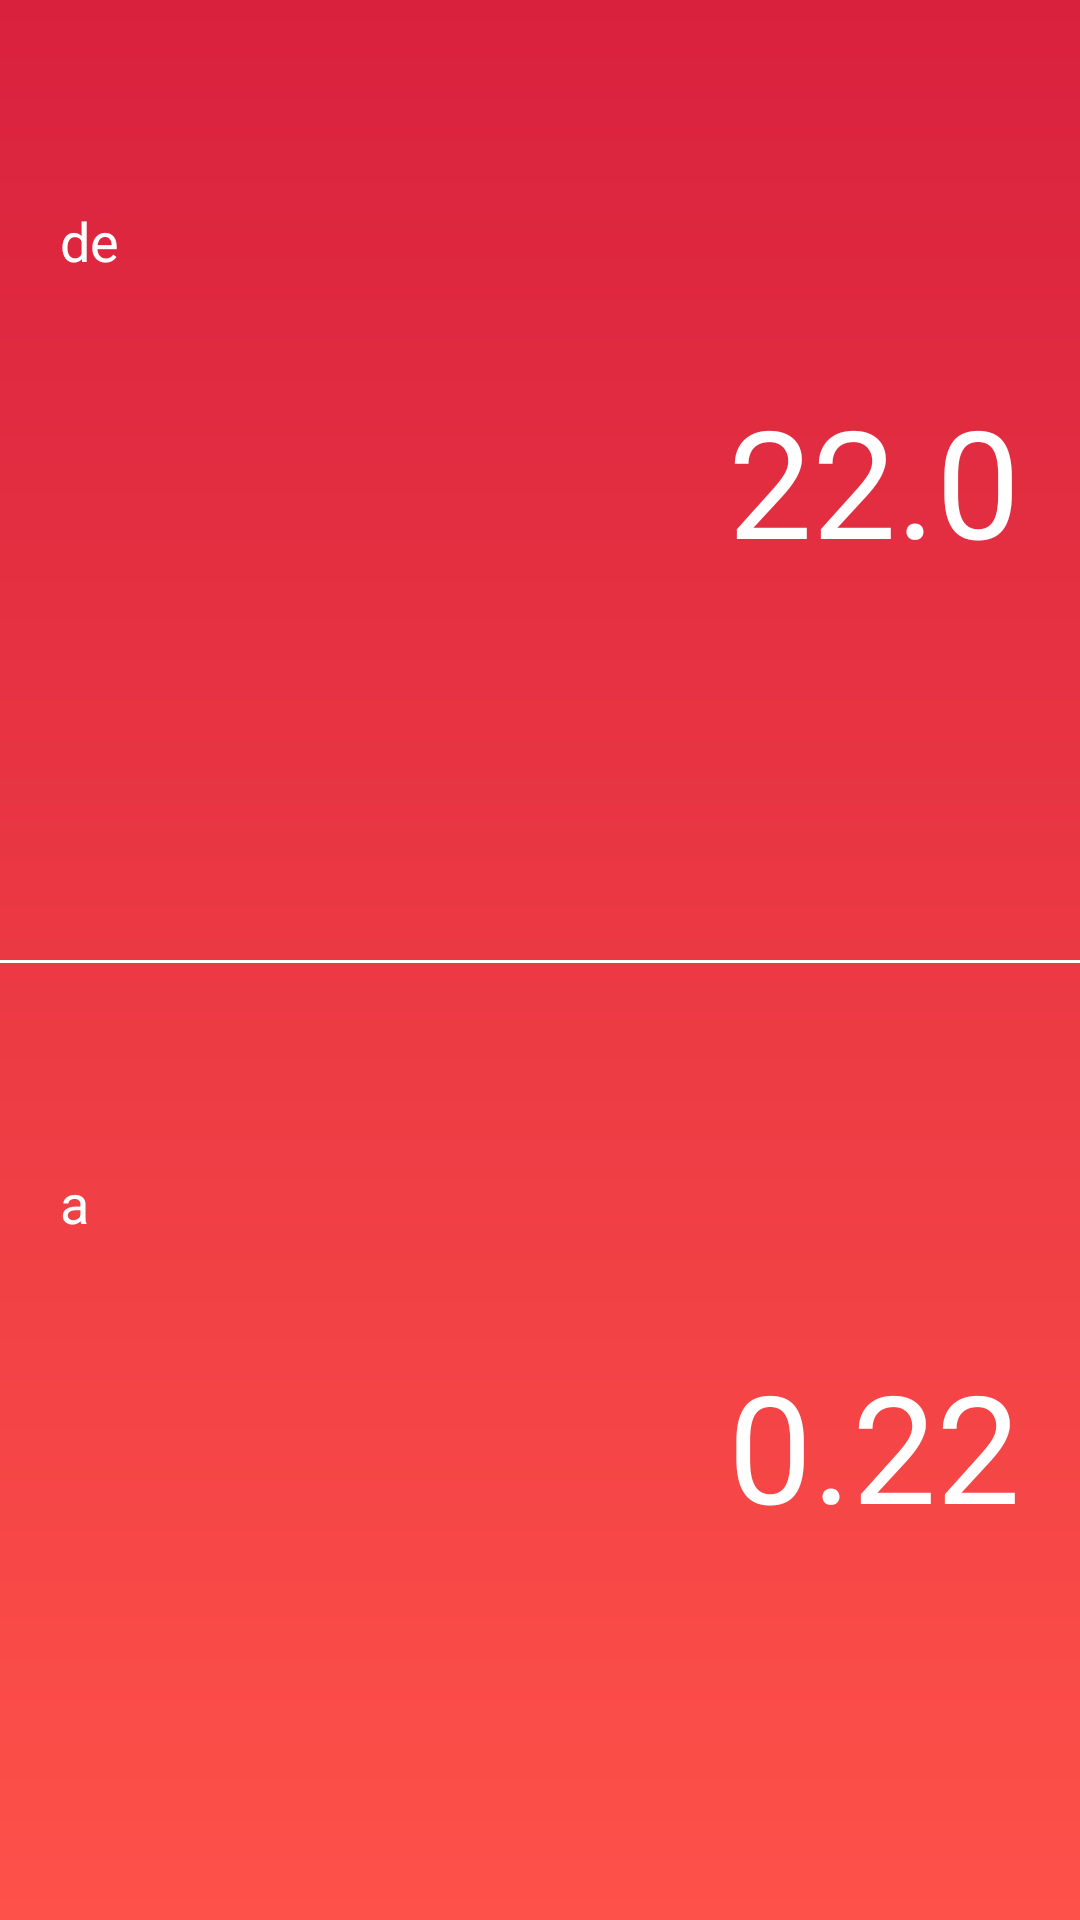

Reconstruct the res/layout file that produces this screen, plus the resources it refers to.
<!-- AndroidManifest.xml: application theme Theme.AppConversor -->
<!-- res/layout/layout_superior_resultado.xml -->
<?xml version="1.0" encoding="utf-8"?>
<androidx.constraintlayout.widget.ConstraintLayout xmlns:android="http://schemas.android.com/apk/res/android"
        xmlns:app="http://schemas.android.com/apk/res-auto"
        xmlns:tools="http://schemas.android.com/tools"
        android:layout_width="match_parent"
        android:layout_height="match_parent"
        android:background="@drawable/degradado_resultado">

    <androidx.constraintlayout.widget.Guideline
            android:layout_width="wrap_content"
            android:layout_height="wrap_content"
            android:id="@+id/guidelineStartLaySupResult"
            app:layout_constraintGuide_begin="20dp"
            android:orientation="vertical" />

    <androidx.constraintlayout.widget.Guideline
            android:layout_width="wrap_content"
            android:layout_height="wrap_content"
            android:id="@+id/guidelineTopLaySupResult"
            app:layout_constraintGuide_begin="20dp"
            android:orientation="horizontal" />

    <androidx.constraintlayout.widget.Guideline
            android:layout_width="wrap_content"
            android:layout_height="wrap_content"
            android:id="@+id/guidelineBottomLaySupResult"
            app:layout_constraintGuide_end="20dp"
            android:orientation="horizontal" />

    <androidx.constraintlayout.widget.Guideline
            android:layout_width="wrap_content"
            android:layout_height="wrap_content"
            android:id="@+id/guidelineEndLaySupResult"
            app:layout_constraintGuide_end="20dp"
            android:orientation="vertical" />

    <TextView
            android:text="de"
            android:layout_width="wrap_content"
            android:layout_height="wrap_content"
            android:id="@+id/idDe"
            android:textSize="18sp"
            app:layout_constraintStart_toStartOf="@+id/guidelineStartLaySupResult"
            app:layout_constraintTop_toTopOf="parent"
            android:textColor="@color/white"
            app:layout_constraintBottom_toTopOf="@+id/guidelineCuartoSuperior" />

    <androidx.constraintlayout.widget.Guideline
            android:layout_width="wrap_content"
            android:layout_height="wrap_content"
            android:id="@+id/guidelineCuartoSuperior"
            android:orientation="horizontal"
            app:layout_constraintGuide_percent="0.25" />

    <TextView
            android:text="22.0"
            android:textSize="50sp"
            android:layout_width="wrap_content"
            android:layout_height="wrap_content"
            android:id="@+id/valorDe"
            android:textColor="@color/white"
            app:layout_constraintTop_toTopOf="@+id/guidelineCuartoSuperior"
            app:layout_constraintBottom_toTopOf="@+id/guidelineCuartoSuperior"
            app:layout_constraintEnd_toStartOf="@+id/guidelineEndLaySupResult" />

    <Spinner
            android:id="@+id/spinnerValorDe"
            android:layout_width="wrap_content"
            android:layout_height="wrap_content"
            android:spinnerMode="dialog"
            android:gravity="right"
            android:background="#00FFFFFF"
            android:textAlignment="textEnd"
            tools:ignore="RtlCompat,RtlHardcoded"
            app:layout_constraintEnd_toEndOf="@id/guidelineEndLaySupResult"
            app:layout_constraintBottom_toTopOf="@+id/guidelineMitad"
            android:layout_marginBottom="15dp" />

    <androidx.constraintlayout.widget.Guideline
            android:layout_width="wrap_content"
            android:layout_height="wrap_content"
            android:id="@+id/guidelineMitad"
            android:orientation="horizontal"
            app:layout_constraintGuide_percent="0.5" />

    <View
            android:id="@+id/divider"
            android:layout_width="392dp"
            android:layout_height="1dp"
            android:background="@color/white"
            app:layout_constraintTop_toTopOf="@+id/guidelineMitad"
            app:layout_constraintEnd_toEndOf="parent"
            app:layout_constraintStart_toStartOf="@+id/guidelineStartLaySupResult" />

    <TextView
            android:text="a"
            android:layout_width="wrap_content"
            android:layout_height="wrap_content"
            android:id="@+id/idA"
            android:textSize="18sp"
            android:textColor="@color/white"
            app:layout_constraintStart_toStartOf="@+id/guidelineStartLaySupResult"
            app:layout_constraintBottom_toTopOf="@+id/guidelineCuartoInferior"
            app:layout_constraintTop_toTopOf="@+id/guidelineMitad" />

    <androidx.constraintlayout.widget.Guideline
            android:layout_width="wrap_content"
            android:layout_height="wrap_content"
            android:id="@+id/guidelineCuartoInferior"
            android:orientation="horizontal"
            app:layout_constraintGuide_percent="0.75239396" />

    <TextView
            android:text="0.22"
            android:textSize="50sp"
            android:layout_width="wrap_content"
            android:layout_height="wrap_content"
            android:id="@+id/valorA"
            android:textColor="@color/white"
            app:layout_constraintBottom_toTopOf="@+id/guidelineCuartoInferior"
            app:layout_constraintEnd_toStartOf="@+id/guidelineEndLaySupResult"
            app:layout_constraintTop_toTopOf="@+id/guidelineCuartoInferior" />

    <Spinner
            android:id="@+id/spinnerValorA"
            android:layout_width="wrap_content"
            android:layout_height="wrap_content"
            android:spinnerMode="dialog"
            android:textAlignment="textEnd"
            android:gravity="right"
            android:background="#00FFFFFF"
            tools:ignore="RtlCompat,RtlHardcoded"
            app:layout_constraintEnd_toStartOf="@+id/guidelineEndLaySupResult"
            app:layout_constraintBottom_toBottomOf="parent"
            android:layout_marginBottom="15dp" />

</androidx.constraintlayout.widget.ConstraintLayout>
<!-- resources referenced by this layout -->
<resources>
  <color name="white">#FFFFFFFF</color>
  <!-- drawable degradado_resultado (drawable) -->
  <?xml version="1.0" encoding="utf-8"?>
  <shape xmlns:android="http://schemas.android.com/apk/res/android">
      <gradient
              android:angle="90"
              android:startColor="#fe5149"
              android:endColor="#d9213e"
              />
  </shape>
  <style name="Theme.AppConversor" parent="Theme.MaterialComponents.DayNight.NoActionBar">
          
          <item name="colorPrimary">@color/purple_500</item>
          <item name="colorPrimaryVariant">@color/purple_700</item>
          <item name="colorOnPrimary">@color/white</item>
          
          <item name="colorSecondary">@color/teal_200</item>
          <item name="colorSecondaryVariant">@color/teal_700</item>
          <item name="colorOnSecondary">@color/black</item>
          
          <item name="android:statusBarColor" tools:targetApi="l">@color/barra_superior</item>
          
          <item name="android:navigationBarColor">@color/barra_inferior</item>
          
      </style>
  <color name="purple_500">#FF6200EE</color>
  <color name="purple_700">#FF3700B3</color>
  <color name="teal_200">#FF03DAC5</color>
  <color name="teal_700">#FF018786</color>
  <color name="black">#FF000000</color>
  <color name="barra_superior">#d9213e</color>
  <color name="barra_inferior">#212537</color>
</resources>
